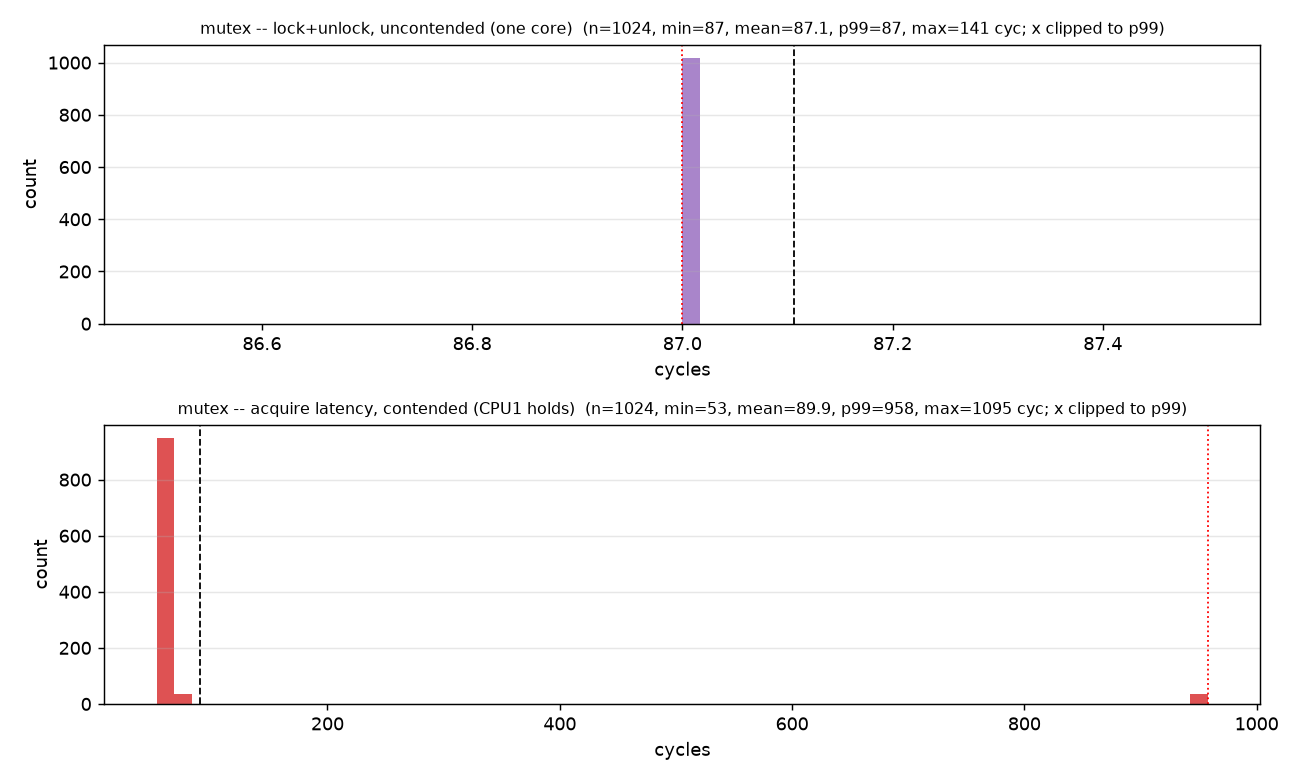

The data file committed next to this chart (first rows):
distribution, count, min, mean, p50, p99, max, unit
uncontended, 1024, 87, 87.1, 87, 87, 141, cycles
contended, 1024, 53, 89.9, 53, 958, 1095, cycles
